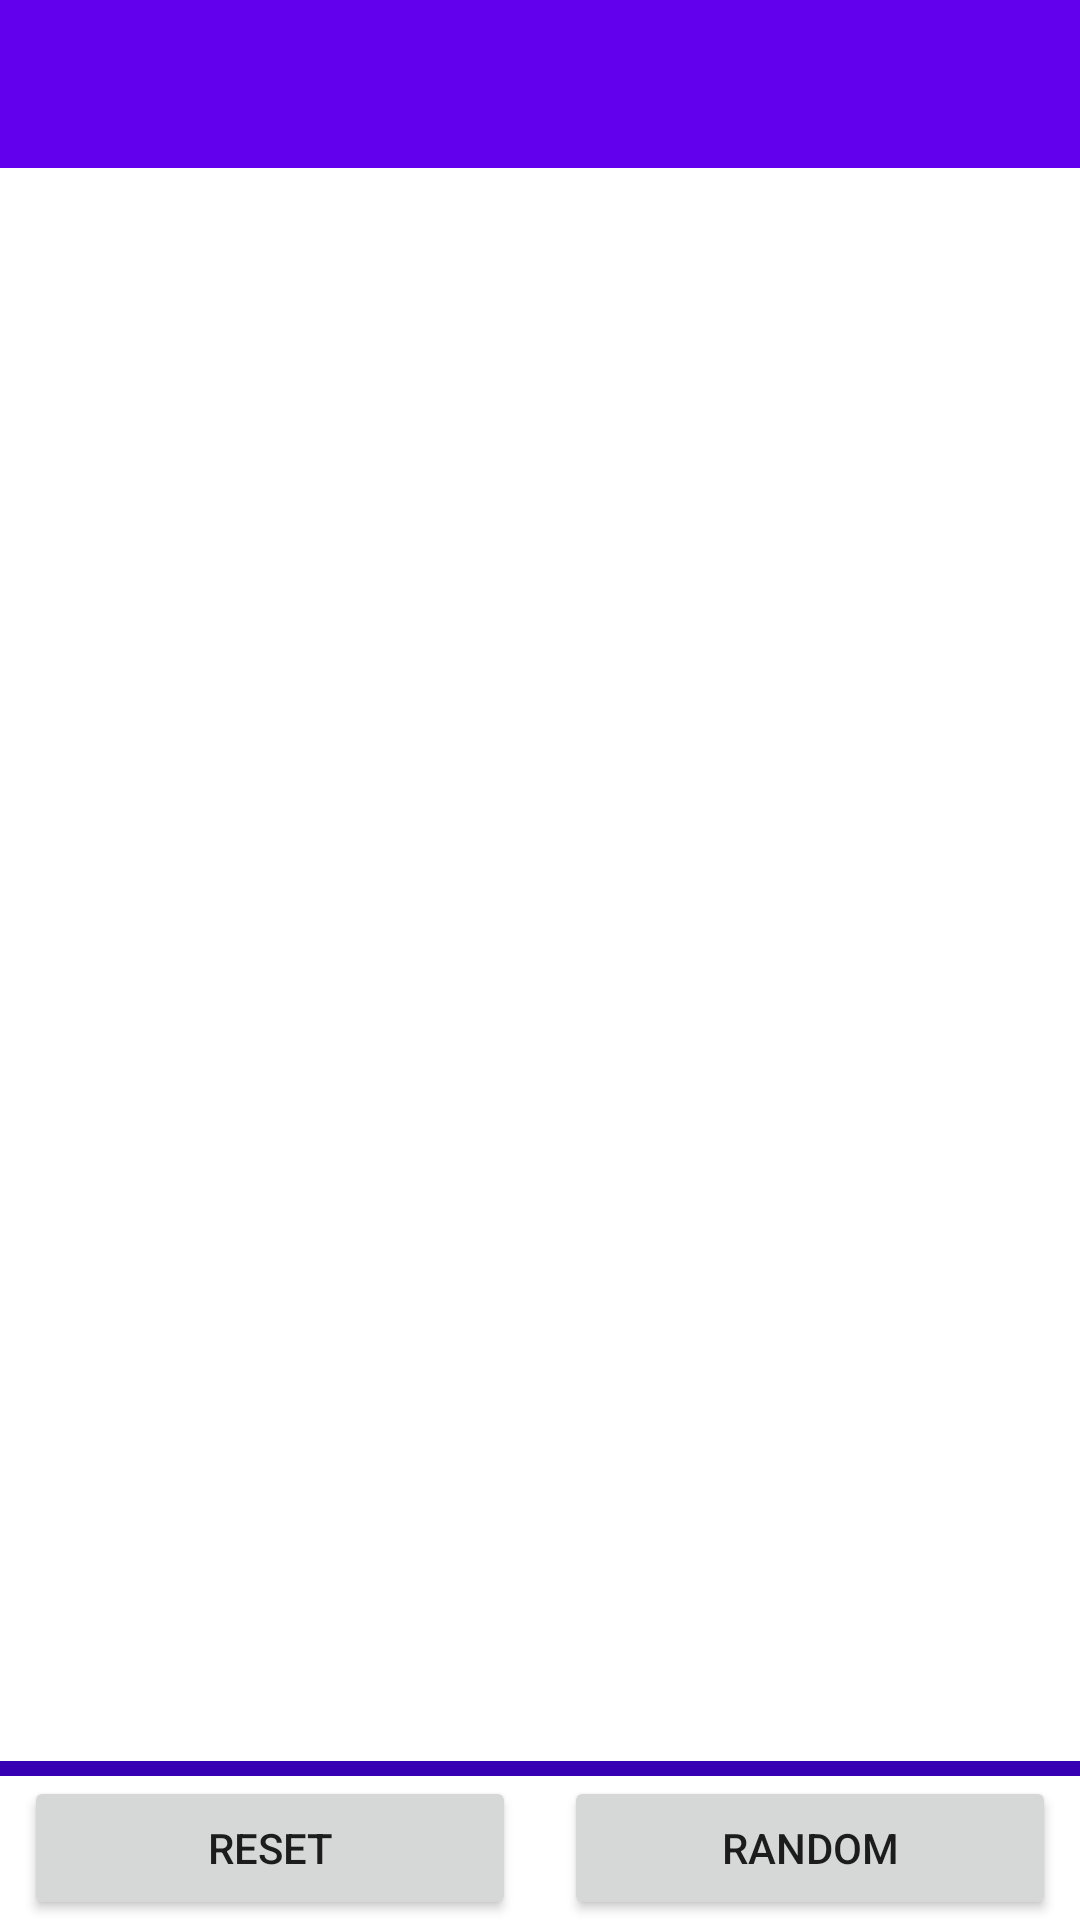

Android layout source for this screen:
<!-- AndroidManifest.xml: activity theme Theme.CpsProject.NoActionBar -->
<!-- res/layout/activity_gravity.xml -->
<?xml version="1.0" encoding="utf-8"?>
<androidx.coordinatorlayout.widget.CoordinatorLayout xmlns:android="http://schemas.android.com/apk/res/android"
    xmlns:app="http://schemas.android.com/apk/res-auto"
    xmlns:tools="http://schemas.android.com/tools"
    android:layout_width="match_parent"
    android:layout_height="match_parent"
    tools:context=".GravityActivity">

    <com.google.android.material.appbar.AppBarLayout
        android:layout_width="match_parent"
        android:layout_height="wrap_content"
        android:theme="@style/Theme.CpsProject.AppBarOverlay">

    </com.google.android.material.appbar.AppBarLayout>


    <androidx.appcompat.widget.Toolbar
        android:id="@+id/toolbar"
        android:layout_width="match_parent"
        android:layout_height="?attr/actionBarSize"
        android:background="?attr/colorPrimary"
        app:popupTheme="@style/Theme.CpsProject.PopupOverlay" />

    <LinearLayout
        android:layout_width="match_parent"
        android:layout_height="wrap_content"
        android:orientation="vertical"
        android:layout_gravity="bottom"
        >
        <View
            android:layout_width="match_parent"
            android:layout_height="5dp"
            android:background="@color/purple_700" />

        <LinearLayout
            android:id="@+id/LinearLayout02"
            android:layout_width="match_parent"
            android:layout_height="wrap_content"
           >

            <Button
                android:id="@+id/gravity_reset"
                android:layout_width="match_parent"
                android:layout_height="wrap_content"
                android:layout_marginStart="8dp"
                android:layout_marginEnd="8dp"
                android:layout_weight="1"
                android:text="reset" />

            <Button
                android:id="@+id/gravity_random"
                android:layout_width="match_parent"
                android:layout_height="wrap_content"
                android:layout_marginStart="8dp"
                android:layout_marginEnd="8dp"
                android:layout_weight="1"
                android:text="random" />
        </LinearLayout>

    </LinearLayout>


</androidx.coordinatorlayout.widget.CoordinatorLayout>
<!-- resources referenced by this layout -->
<resources>
  <style name="Theme.CpsProject.AppBarOverlay" parent="ThemeOverlay.AppCompat.Dark.ActionBar" />
  <style name="Theme.CpsProject.PopupOverlay" parent="ThemeOverlay.AppCompat.Light" />
  <style name="Theme.CpsProject.NoActionBar">
          <item name="windowActionBar">false</item>
          <item name="windowNoTitle">true</item>
      </style>
  <!-- not gathered from this repository: default colours our renderer supplied (Android Studio template values) -->
  <color name="purple_700">#FF3700B3</color>
</resources>
